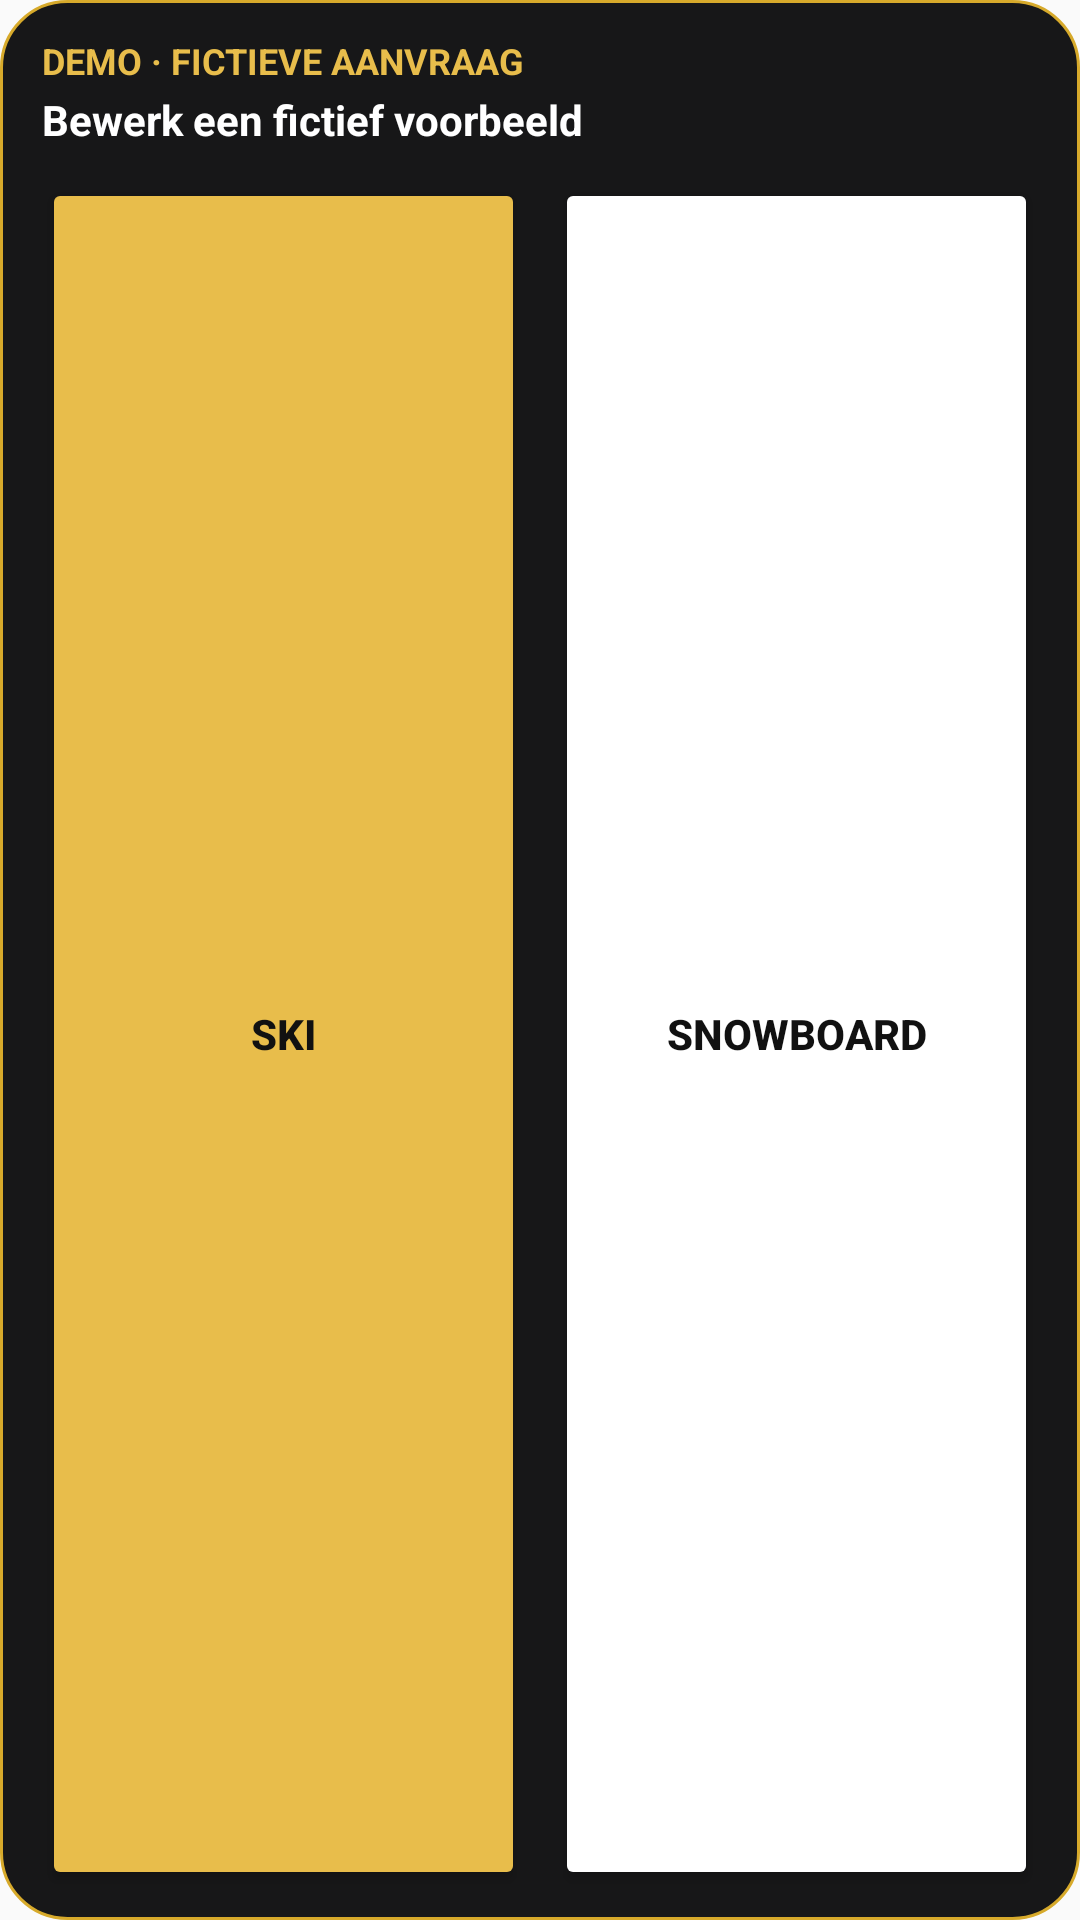

Reconstruct the res/layout file that produces this screen, plus the resources it refers to.
<!-- AndroidManifest.xml: application theme AppTheme -->
<!-- res/layout/demo_quick_request_widget.xml -->
<?xml version="1.0" encoding="utf-8"?>
<LinearLayout xmlns:android="http://schemas.android.com/apk/res/android" android:layout_width="match_parent" android:layout_height="match_parent" android:background="@drawable/widget_background" android:orientation="vertical">
    <TextView android:layout_width="match_parent" android:layout_height="wrap_content" android:text="DEMO · FICTIEVE AANVRAAG" android:textColor="#E8BD4B" android:textSize="12sp" android:textStyle="bold" />
    <TextView android:layout_width="match_parent" android:layout_height="wrap_content" android:layout_marginTop="2dp" android:text="Bewerk een fictief voorbeeld" android:textColor="#FFFFFF" android:textSize="14sp" android:textStyle="bold" />
    <LinearLayout android:layout_width="match_parent" android:layout_height="0dp" android:layout_marginTop="10dp" android:layout_weight="1" android:orientation="horizontal">
        <Button android:id="@+id/quick_ski" android:layout_width="0dp" android:layout_height="match_parent" android:layout_marginEnd="5dp" android:layout_weight="1" android:backgroundTint="#E8BD4B" android:text="SKI" android:textColor="#111111" android:textStyle="bold" />
        <Button android:id="@+id/quick_snowboard" android:layout_width="0dp" android:layout_height="match_parent" android:layout_marginStart="5dp" android:layout_weight="1" android:backgroundTint="#FFFFFF" android:text="SNOWBOARD" android:textColor="#111111" android:textStyle="bold" />
    </LinearLayout>
</LinearLayout>
<!-- resources referenced by this layout -->
<resources>
  <!-- drawable widget_background (drawable) -->
  <?xml version="1.0" encoding="utf-8"?>
  <shape xmlns:android="http://schemas.android.com/apk/res/android" android:shape="rectangle">
      <solid android:color="#F20B0B0C" />
      <corners android:radius="22dp" />
      <stroke android:width="1dp" android:color="#D7AA2B" />
      <padding android:left="14dp" android:top="12dp" android:right="14dp" android:bottom="10dp" />
  </shape>
  <style name="AppTheme" parent="Theme.AppCompat.Light.DarkActionBar">
          
          <item name="colorPrimary">@color/colorPrimary</item>
          <item name="colorPrimaryDark">@color/colorPrimaryDark</item>
          <item name="colorAccent">@color/colorAccent</item>
      </style>
  <!-- not gathered from this repository: default colours our renderer supplied (Android Studio template values) -->
  <color name="colorPrimary">#FF6200EE</color>
  <color name="colorPrimaryDark">#FF3700B3</color>
  <color name="colorAccent">#FF03DAC5</color>
</resources>
